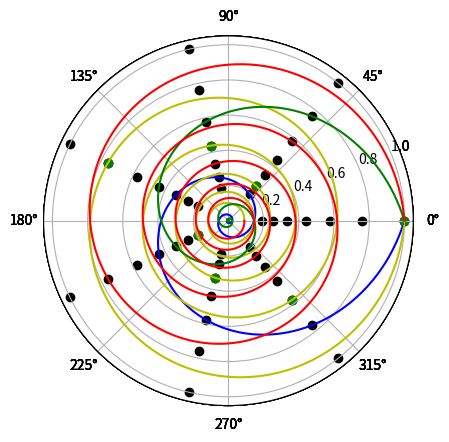

Here is the Python script that generated this plot:
import numpy as np
import math
from scipy.spatial.distance import pdist
import matplotlib.pyplot as plt
from scipy.optimize import minimize

def create_polar_graphs(n):

	phi = (1 + math.sqrt(5))/2
	c = pow(phi, 2/math.pi)
	c1 = math.pow(phi, 1/(2*math.pi)) # 7 OK
	#c1 = math.pow(phi, 2/(3*math.pi)) # 5 OK
	#c1 = math.pow(phi, 3/(5*math.pi)) # 6
	#c1 = math.pow(phi, 1/(3*math.pi)) # 9


	angle = math.pi*2/n
	angles = [angle*(i+1) for i in range(n)]
	fractions = [2/n*(i+1) for i in range(n)]

	spiral_func_i = lambda t, c, l: math.pow(c, t - 12*math.pi + l)
	spiral_func_d = lambda t, c, l: math.pow(c, -(t - 2*math.pi + l))

	r = []
	r.append(spiral_func_i(8*math.pi + angle,c , 2*math.pi))
	for a in angles[:-1]:
		r.append(spiral_func_i(10*math.pi + angle, c, a))

	thetas = np.array(angles*n).reshape(n,n).T
	rs = np.array(r*n).reshape(n,n)

	xc = rs*np.cos(thetas)
	yc = rs*np.sin(thetas)

	sols = []

	fig = plt.figure()


	h = 0
	for theta, fraction in zip(angles, fractions):
		ax = plt.subplot2grid((1, 1), (0, 0), projection='polar')
		rsc_i = [math.pow(c, 2*math.pi/n - 2*math.pi + (2*math.pi/n)*i) for i in range(n)]
		thetasc_i = [math.log(rc, c1) + 12*math.pi - theta for rc in rsc_i]

		theta_i_g = np.pi * np.arange(0, 12 - fraction, 0.01)
		r_values_i_g = [spiral_func_i(t, c ,theta) for t in theta_i_g]
		rsc_i_g_l = [spiral_func_i(t, c1, theta) for t in theta_i_g]
		ax.plot(theta_i_g, r_values_i_g, c='b')
		ax.plot(theta_i_g, rsc_i_g_l, c='y')

		xc_i = rsc_i*np.cos(thetasc_i)
		yc_i = rsc_i*np.sin(thetasc_i)

		dist_i = np.sqrt((xc-xc_i)**2 + (yc-yc_i)**2)

		sol_i = np.argmin(dist_i, axis=0)
		min_dist_i = np.sum(np.min(dist_i, axis=0))
		print(sol_i, min_dist_i, is_valid(n, sol_i))
		if is_valid(n, sol_i) and sol_i.tolist() not in sols:
			sols.append(sol_i.tolist())

		rsc_d = [math.pow(c, -(2*math.pi/n)*(i)) for i in range(n)]
		thetasc_d = [math.log(rc, c1) - 2*math.pi + theta for rc in rsc_d]

		theta_d_g = np.arange(2*math.pi - theta, 10*math.pi, 0.01)
		r_values_d_g = [spiral_func_d(t, c, theta) for t in theta_d_g]
		rsc_d_g_l = [spiral_func_d(t, c1, theta) for t in theta_d_g]
		ax.plot(theta_d_g, r_values_d_g, c='g')
		ax.plot(theta_d_g, rsc_d_g_l, c='r')

		xc_d = rsc_d*np.cos(thetasc_d)
		yc_d = rsc_d*np.sin(thetasc_d)

		dist_d = np.sqrt((xc-xc_d)**2 + (yc-yc_d)**2)

		sol_d = np.argmin(dist_d, axis=0)
		min_dist_d = np.sum(np.min(dist_d, axis=0))
		print(sol_d, min_dist_d, is_valid(n, sol_d))
		if is_valid(n, sol_d) and sol_d.tolist() not in sols:
			sols.append(sol_d.tolist())

		ax.scatter(thetas.tolist(), rs.tolist(), color='black')
		ax.scatter(thetasc_i, rsc_i, color='red')
		ax.scatter(thetasc_d, rsc_d, color='green')


		h = h + 1

		plt.show()

	return sols



def is_valid(n, vec):
	cols = range(n)
	return n == len(set(vec)) and (n == len(set(vec[i]+i for i in cols)) == len(set(vec[i]-i for i in cols)))


o = create_polar_graphs(7)
print(o)




#def min_fun(vv):
#c1 = math.pow(phi, vv*math.pi) # 9 1.0523
#thetasc = [math.log(rc, c1) + 12*math.pi - theta for rc in rsc]

#xc1 = rsc*np.cos(thetasc)
#yc1 = rsc*np.sin(thetasc)

#dist = np.sqrt((xc-xc1)**2 + (yc-yc1)**2)

#min_dist = np.sum(np.min(dist, axis=1))

#return min_dist

#m = minimize(min_fun, [0.5])
#print(m.x[0]*math.pi, c1)

#m = minimize(min_fun, [c1])
#print(m, c1)

#cc = np.arange(1.08, 1.1, 0.000000001)
#dd = [ min_fun(ccc) for ccc in cc]
#mm = np.argmin(dd)
#print(dd[mm], mm, cc[mm], c1, min_fun(1.10751))
#break
#plt.show()